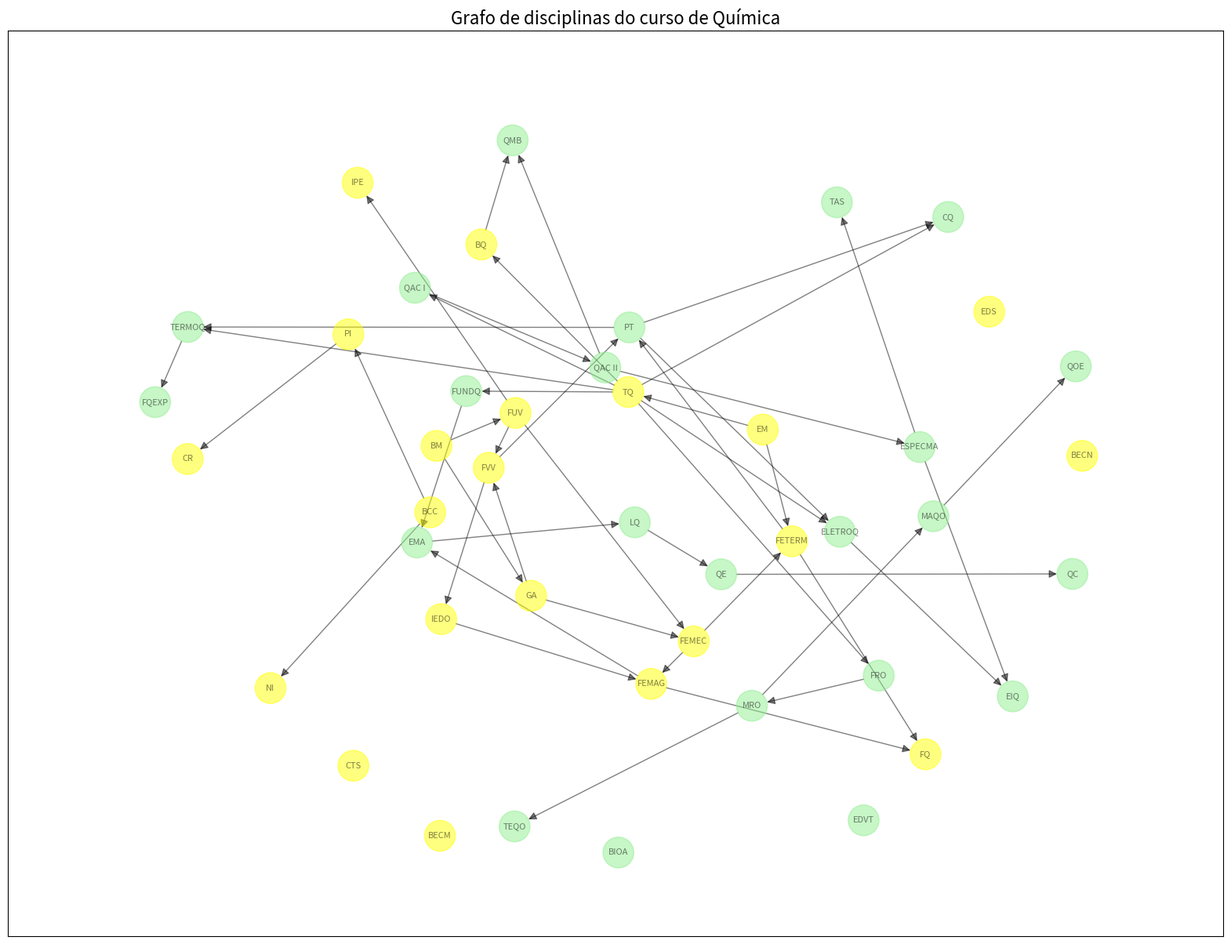

This chart was generated by the following Python code:
#Grafo Química

import networkx as nx
import matplotlib.pyplot as plt

#Cria o grafo com as arestas em pares
g = nx.DiGraph([
    ("BM","FUV"),
    ("FUV","FVV"),
    ("FUV","FEMEC"),
    ("BM","GA"),
    ("GA","FVV"),
    ("FVV","IEDO"),
    ("GA","FEMEC"),
    ("EM","TQ"),
    ("TQ","BQ"),
    ("EM","FETERM"),
    ("FEMEC", "FETERM"),
    ("BCC","NI"),
    ("PI","CR"),
    ("IEDO","FEMAG"),
    ("FEMEC","FEMAG"),
    ("FETERM","FQ"),
    ("FEMAG","FQ"),
    ("FUV", "IPE"),
    ("BCC", "PI"),

    ("TQ","FUNDQ"),
    ("FETERM","PT"), ("FVV","PT"),
    ("TQ", "FRO"),
    ("FEMAG","EMA"), ("FUNDQ","EMA"),
    ("PT", "TERMOQ"), ("TQ", "TERMOQ"),
    ("TQ", "QAC I"),
    ("FRO", "MRO"),
    ("MRO", "MAQO"),
    ("MAQO", "QOE"),
    ("TQ", "CQ"), ("PT", "CQ"),
    ("EMA", "LQ"),
    ("QAC I", "QAC II"),
    ("LQ", "QE"),
    ("MRO", "TEQO"),
    ("QE", "QC"),
    ("QAC II", "ESPECMA"),
    ("PT", "ELETROQ"), ("TQ", "ELETROQ"),
    ("BQ", "QMB"), ("QAC II", "QMB"),
    ("ESPECMA", "EIQ"), ("ELETROQ", "EIQ"),
    ("TERMOQ", "FQEXP"),
    ("ESPECMA","TAS")
])

#Adiciona os nós soltos
g.add_nodes_from(["EDVT","BIOA","BECN","BECM","CTS","EDS"])

nos_bct = ["BM","FUV","FVV","FEMEC","GA","FVV","IEDO","EM","TQ","BQ","FETERM","BCC","NI","PI","CR","IEDO","FEMAG","FQ","IPE","BECN","BECM","CTS","EDS"]

cor_dos_nos = []

for nodo in g.nodes():
    if nodo in nos_bct:
        cor_dos_nos.append("yellow")
    else:
        cor_dos_nos.append("lightgreen")

# Plotar o novo grafo
plt.figure(figsize=(20, 15))

# Usar um layout que espalha melhor os nós
pos = nx.spring_layout(g, k=0.5, seed=42)

nx.draw_networkx(
    g,
    pos,
    with_labels=True,
    node_color=cor_dos_nos,
    node_size=800,
    font_size=8,
    arrows=True,
    arrowsize=15,
    edge_color='black',
    alpha=0.5
)

plt.title("Grafo de disciplinas do curso de Química", fontsize=16)
plt.margins(0.1)
plt.show()
